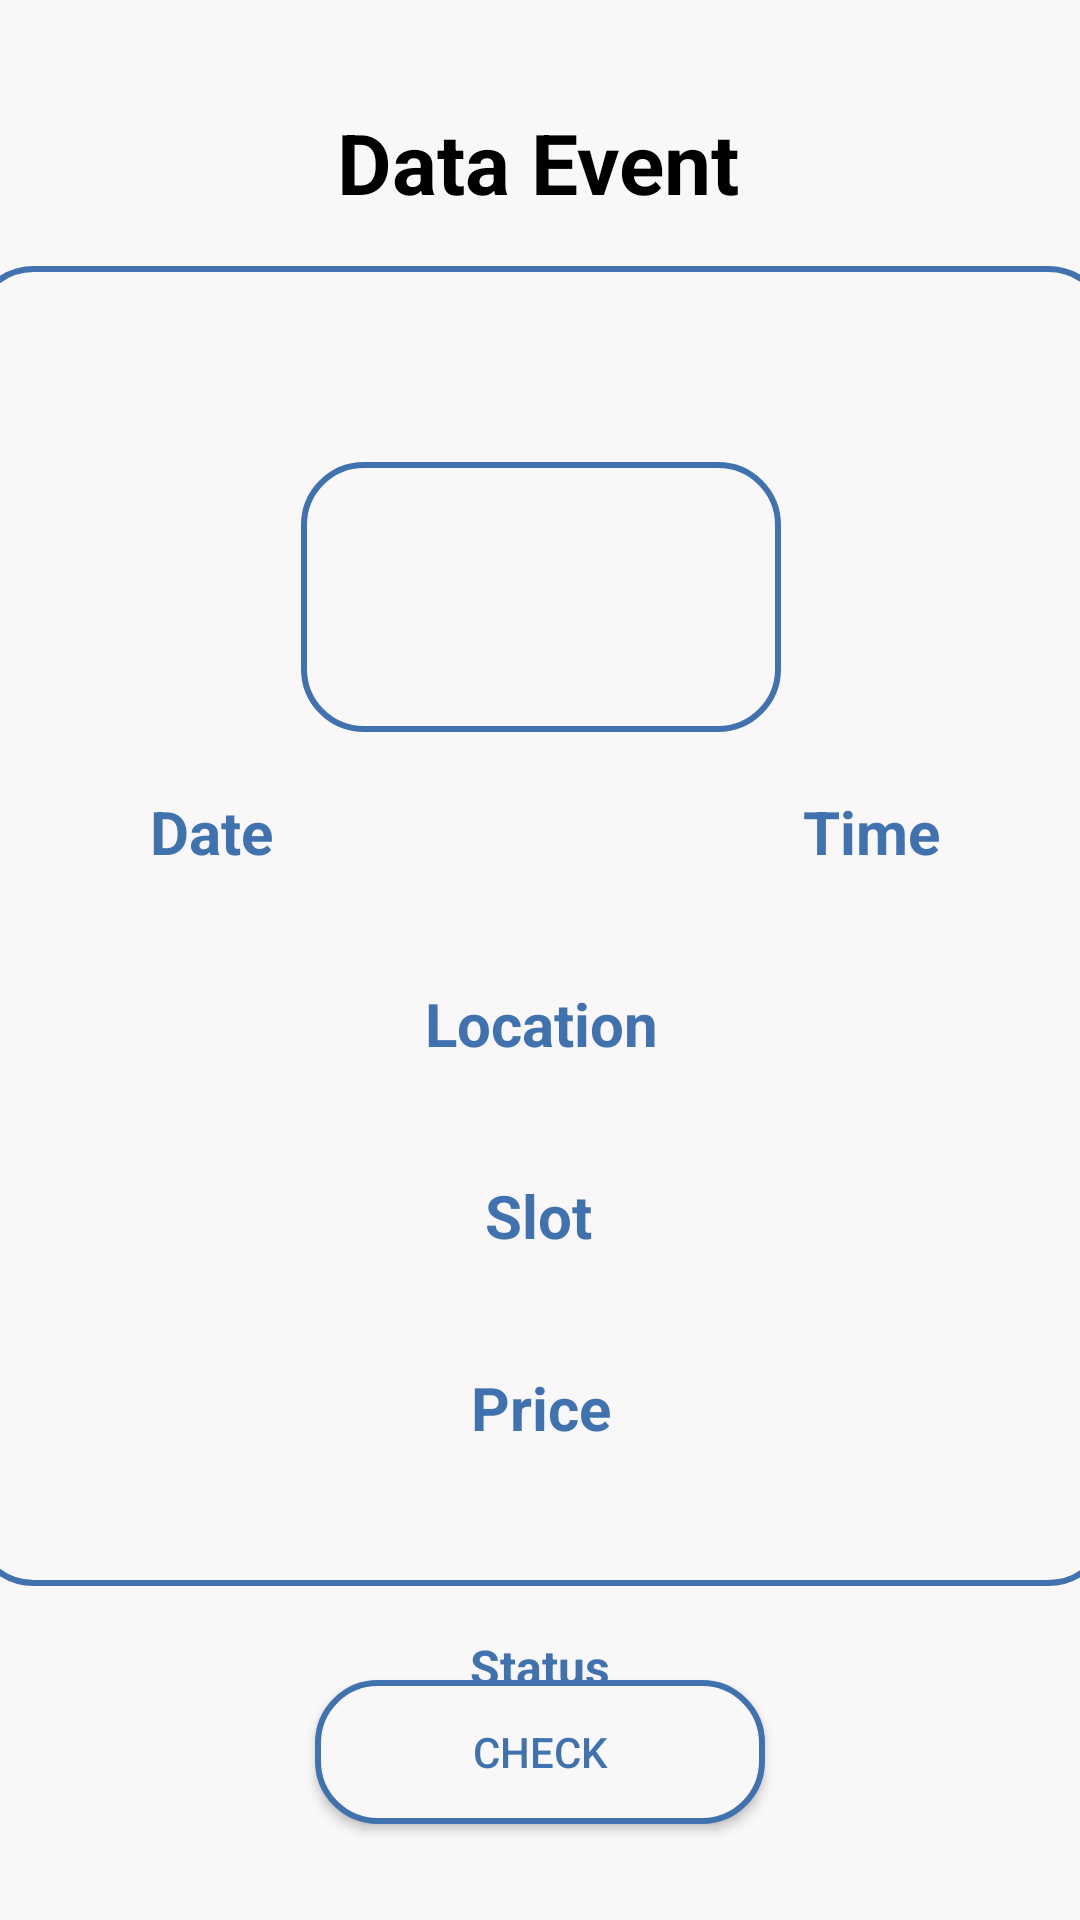

This screen was rendered from an Android layout file. Write that file and the resources it references.
<!-- AndroidManifest.xml: application theme Theme.Design.NoActionBar -->
<!-- res/layout/activity_data_event_member.xml -->
<?xml version="1.0" encoding="utf-8"?>
<androidx.constraintlayout.widget.ConstraintLayout
    xmlns:android="http://schemas.android.com/apk/res/android"
    xmlns:app="http://schemas.android.com/apk/res-auto"
    xmlns:tools="http://schemas.android.com/tools"
    android:layout_width="match_parent"
    android:layout_height="match_parent"
    tools:context=".MemberEventBuyActivity"
    android:background="@color/mainwhite">

    <androidx.constraintlayout.widget.ConstraintLayout
        android:id="@+id/constraintLayout"
        android:layout_width="380dp"
        android:layout_height="440dp"
        android:layout_marginTop="16dp"
        android:background="@drawable/curve"
        app:layout_constraintEnd_toEndOf="parent"
        app:layout_constraintStart_toStartOf="parent"
        app:layout_constraintTop_toBottomOf="@+id/txtDataEvent">

        <TextView
            android:id="@+id/txtTime"
            android:layout_width="wrap_content"
            android:layout_height="wrap_content"
            android:layout_marginStart="220dp"
            android:layout_marginBottom="64dp"
            android:text="Time"
            android:textColor="@color/mainblue"
            android:textSize="20sp"
            android:textStyle="bold"
            app:layout_constraintBottom_toBottomOf="@+id/txtLocation"
            app:layout_constraintEnd_toEndOf="parent"
            app:layout_constraintStart_toStartOf="parent"
            tools:ignore="HardcodedText" />

        <TextView
            android:id="@+id/txtLocation"
            android:layout_width="wrap_content"
            android:layout_height="wrap_content"
            android:layout_marginBottom="64dp"
            android:text="Location"
            android:textColor="@color/mainblue"
            android:textSize="20sp"
            android:textStyle="bold"
            app:layout_constraintBottom_toBottomOf="@+id/txtSlot"
            app:layout_constraintEnd_toEndOf="parent"
            app:layout_constraintHorizontal_bias="0.501"
            app:layout_constraintStart_toStartOf="parent"
            tools:ignore="HardcodedText" />

        <TextView
            android:id="@+id/txtPrice"
            android:layout_width="wrap_content"
            android:layout_height="wrap_content"
            android:layout_marginBottom="46dp"
            android:text="Price"
            android:textColor="@color/mainblue"
            android:textSize="20sp"
            android:textStyle="bold"
            app:layout_constraintBottom_toBottomOf="parent"
            app:layout_constraintEnd_toEndOf="parent"
            app:layout_constraintStart_toStartOf="parent"
            tools:ignore="HardcodedText" />

        <TextView
            android:id="@+id/txtSlot"
            android:layout_width="wrap_content"
            android:layout_height="wrap_content"
            android:layout_marginBottom="64dp"
            android:text="Slot"
            android:textColor="@color/mainblue"
            android:textSize="20sp"
            android:textStyle="bold"
            app:layout_constraintBottom_toBottomOf="@+id/txtPrice"
            app:layout_constraintEnd_toEndOf="parent"
            app:layout_constraintHorizontal_bias="0.498"
            app:layout_constraintStart_toStartOf="parent"
            tools:ignore="HardcodedText" />

        <TextView
            android:id="@+id/txtEventName"
            android:layout_width="match_parent"
            android:layout_height="wrap_content"
            android:layout_marginTop="20dp"
            android:gravity="center"
            android:text=""
            android:textColor="@color/mainblue"
            android:textSize="28sp"
            android:textStyle="bold"
            app:layout_constraintEnd_toEndOf="parent"
            app:layout_constraintStart_toStartOf="parent"
            app:layout_constraintTop_toTopOf="parent"
            tools:ignore="HardcodedText" />

        <TextView
            android:id="@+id/txtDate"
            android:layout_width="wrap_content"
            android:layout_height="wrap_content"
            android:layout_marginEnd="220dp"
            android:layout_marginBottom="64dp"
            android:text="Date"
            android:textColor="@color/mainblue"
            android:textSize="20sp"
            android:textStyle="bold"
            app:layout_constraintBottom_toBottomOf="@+id/txtLocation"
            app:layout_constraintEnd_toEndOf="parent"
            app:layout_constraintStart_toStartOf="parent"
            tools:ignore="HardcodedText" />

        <TextView
            android:id="@+id/txtDateString"
            android:layout_width="wrap_content"
            android:layout_height="wrap_content"
            android:layout_marginEnd="220dp"
            android:gravity="center"
            android:text=""
            android:textColor="@color/mainblue"
            android:textSize="18sp"
            android:textStyle="italic"
            app:layout_constraintEnd_toEndOf="parent"
            app:layout_constraintStart_toStartOf="parent"
            app:layout_constraintTop_toBottomOf="@+id/txtDate"
            tools:ignore="HardcodedText" />

        <TextView
            android:id="@+id/txtTimeString"
            android:layout_width="wrap_content"
            android:layout_height="wrap_content"
            android:layout_marginStart="220dp"
            android:gravity="center"
            android:text=""
            android:textColor="@color/mainblue"
            android:textSize="18sp"
            android:textStyle="italic"
            app:layout_constraintEnd_toEndOf="parent"
            app:layout_constraintStart_toStartOf="parent"
            app:layout_constraintTop_toBottomOf="@+id/txtTime"
            tools:ignore="HardcodedText" />

        <TextView
            android:id="@+id/txtLocationString"
            android:layout_width="wrap_content"
            android:layout_height="wrap_content"
            android:gravity="center"
            android:text=""
            android:textColor="@color/mainblue"
            android:textSize="18sp"
            android:textStyle="italic"
            app:layout_constraintEnd_toEndOf="parent"
            app:layout_constraintStart_toStartOf="parent"
            app:layout_constraintTop_toBottomOf="@+id/txtLocation"
            tools:ignore="HardcodedText" />

        <TextView
            android:id="@+id/txtSlotString"
            android:layout_width="wrap_content"
            android:layout_height="wrap_content"
            android:gravity="center"
            android:text=""
            android:textColor="@color/mainblue"
            android:textSize="18sp"
            android:textStyle="italic"
            app:layout_constraintEnd_toEndOf="parent"
            app:layout_constraintStart_toStartOf="parent"
            app:layout_constraintTop_toBottomOf="@+id/txtSlot"
            tools:ignore="HardcodedText" />

        <TextView
            android:id="@+id/txtPriceString"
            android:layout_width="wrap_content"
            android:layout_height="wrap_content"
            android:gravity="center"
            android:text=""
            android:textColor="@color/mainblue"
            android:textSize="18sp"
            android:textStyle="italic"
            app:layout_constraintEnd_toEndOf="parent"
            app:layout_constraintStart_toStartOf="parent"
            app:layout_constraintTop_toBottomOf="@+id/txtPrice"
            tools:ignore="HardcodedText"
            tools:layout_editor_absoluteX="68dp" />

        <ImageView
            android:id="@+id/imageView3"
            android:layout_width="160dp"
            android:layout_height="90dp"
            android:layout_marginTop="8dp"
            android:background="@drawable/curve"
            app:layout_constraintEnd_toEndOf="parent"
            app:layout_constraintStart_toStartOf="parent"
            app:layout_constraintTop_toBottomOf="@+id/txtEventName"
            tools:src="@drawable/ticket" />

    </androidx.constraintlayout.widget.ConstraintLayout>

    <TextView
        android:id="@+id/txtDataEvent"
        android:layout_width="wrap_content"
        android:layout_height="wrap_content"
        android:layout_marginTop="16dp"
        android:text="Data Event"
        android:textColor="@color/black"
        android:textSize="28sp"
        android:textStyle="bold"
        app:layout_constraintBottom_toBottomOf="parent"
        app:layout_constraintEnd_toEndOf="parent"
        app:layout_constraintHorizontal_bias="0.498"
        app:layout_constraintStart_toStartOf="parent"
        app:layout_constraintTop_toTopOf="parent"
        app:layout_constraintVertical_bias="0.033"
        tools:ignore="HardcodedText" />

    <TextView
        android:id="@+id/txtStatus"
        android:layout_width="wrap_content"
        android:layout_height="wrap_content"
        android:layout_marginTop="16dp"
        android:gravity="center"
        android:text="Status"
        android:textColor="@color/mainblue"
        android:textSize="16sp"
        android:textStyle="bold"
        app:layout_constraintEnd_toEndOf="parent"
        app:layout_constraintStart_toStartOf="parent"
        app:layout_constraintTop_toBottomOf="@+id/constraintLayout" />

    <TextView
        android:id="@+id/txtStatusString"
        android:layout_width="0dp"
        android:layout_height="wrap_content"
        android:layout_marginTop="4dp"
        android:gravity="center"
        android:text=""
        android:textColor="@color/mainblue"
        android:textSize="16sp"
        android:textStyle="bold"
        app:layout_constraintEnd_toEndOf="parent"
        app:layout_constraintStart_toStartOf="parent"
        app:layout_constraintTop_toBottomOf="@+id/txtStatus"
        tools:ignore="HardcodedText" />

    <Button
        android:id="@+id/btnCheck"
        android:layout_width="150dp"
        android:layout_height="wrap_content"
        android:layout_marginBottom="32dp"
        android:background="@drawable/curve"
        android:text="  Check  "
        android:textColor="@color/mainblue"
        app:layout_constraintBottom_toBottomOf="parent"
        app:layout_constraintEnd_toEndOf="parent"
        app:layout_constraintStart_toStartOf="parent" />

</androidx.constraintlayout.widget.ConstraintLayout>
<!-- resources referenced by this layout -->
<resources>
  <color name="black">#FF000000</color>
  <color name="mainblue">#3F72AF</color>
  <color name="mainwhite">#F9F7F7</color>
  <!-- drawable curve (drawable) -->
  <shape xmlns:android="http://schemas.android.com/apk/res/android"
      android:shape="rectangle">
      <solid
          android:color="@color/mainwhite"
          />
      <stroke
          android:width="2dp"
          android:color="@color/mainblue" />
      <corners
          android:radius="20dp" />
  </shape>
  <!-- drawable ticket: png bitmap (drawable, 8602 bytes) -->
</resources>
